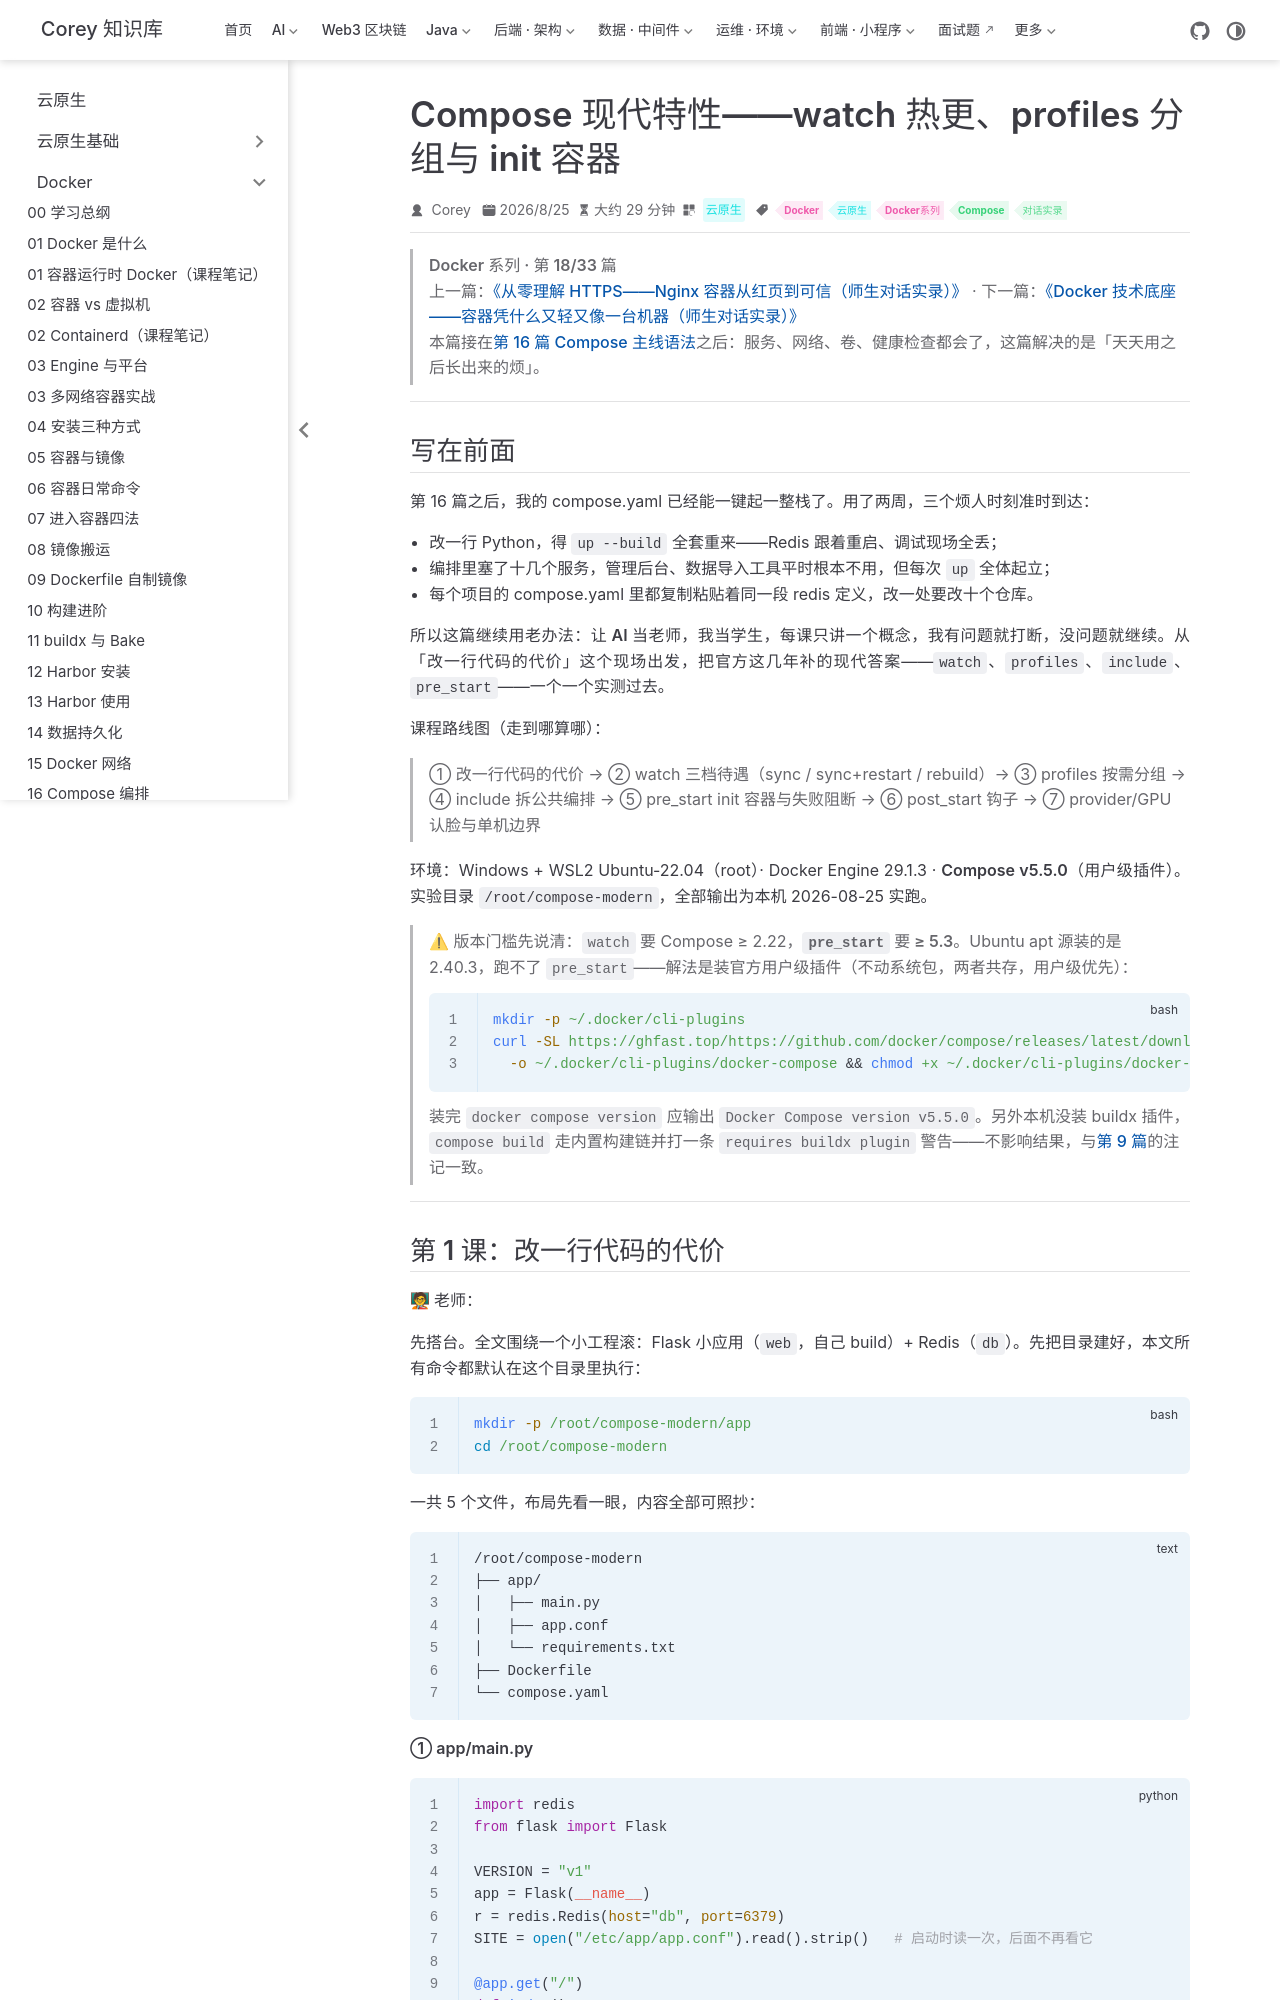

repository: code-corey/code-corey.github.io · page: 云原生/docker/docker-18-compose-modern.html · generator: jekyll

---
title: Compose 现代特性——watch 热更、profiles 分组与 init 容器
sidebarGroup: Docker 系列
shortTitle: 18 Compose 现代特性
order: 18
date: 2026-08-25T00:00:00.000Z
category: 云原生
tag:
  - Docker
  - 云原生
  - Docker系列
  - Compose
  - 对话实录
description: 师生对话实录课：0 基础学生与教学大师的 Compose 现代特性逐字稿，从「改一行代码要全套重启」的痛出发，实测 watch 三档待遇、profiles 按需分组、include 拆公共编排、pre_start init 容器失败阻断，顺带纠正「两条 watch 规则同时生效」的流传说法。实验全部 WSL2 + Engine 29.1.3 + Compose v5.5.0 真机跑通。
---

> **Docker 系列 · 第 18/33 篇**
> 上一篇：[《从零理解 HTTPS——Nginx 容器从红页到可信（师生对话实录）》](/云原生/docker/docker-17-https-nginx) · 下一篇：[《Docker 技术底座——容器凭什么又轻又像一台机器（师生对话实录）》](/云原生/docker/docker-19-tech-foundation)
>
> 本篇接在[第 16 篇 Compose 主线语法](/云原生/docker/docker-16-compose)之后：服务、网络、卷、健康检查都会了，这篇解决的是「天天用之后长出来的烦」。

---

## 写在前面

第 16 篇之后，我的 compose.yaml 已经能一键起一整栈了。用了两周，三个烦人时刻准时到达：

- 改一行 Python，得 `up --build` 全套重来——Redis 跟着重启、调试现场全丢；
- 编排里塞了十几个服务，管理后台、数据导入工具平时根本不用，但每次 `up` 全体起立；
- 每个项目的 compose.yaml 里都复制粘贴着同一段 redis 定义，改一处要改十个仓库。

所以这篇继续用老办法：**让 AI 当老师，我当学生，每课只讲一个概念，我有问题就打断，没问题就继续**。从「改一行代码的代价」这个现场出发，把官方这几年补的现代答案——`watch`、`profiles`、`include`、`pre_start`——一个一个实测过去。

课程路线图（走到哪算哪）：

> ① 改一行代码的代价 → ② watch 三档待遇（sync / sync+restart / rebuild）→ ③ profiles 按需分组 → ④ include 拆公共编排 → ⑤ pre_start init 容器与失败阻断 → ⑥ post_start 钩子 → ⑦ provider/GPU 认脸与单机边界

环境：Windows + WSL2 Ubuntu-22.04（root）· Docker Engine 29.1.3 · **Compose v5.5.0**（用户级插件）。实验目录 `/root/compose-modern`，全部输出为本机 2026-08-25 实跑。

> ⚠ **版本门槛先说清**：`watch` 要 Compose ≥ 2.22，**`pre_start` 要 ≥ 5.3**。Ubuntu apt 源装的是 2.40.3，跑不了 `pre_start`——解法是装官方用户级插件（不动系统包，两者共存，用户级优先）：
> ```bash
> mkdir -p ~/.docker/cli-plugins
> curl -SL https://ghfast.top/https://github.com/docker/compose/releases/latest/download/docker-compose-linux-x86_64 \
>   -o ~/.docker/cli-plugins/docker-compose && chmod +x ~/.docker/cli-plugins/docker-compose
> ```
> 装完 `docker compose version` 应输出 `Docker Compose version v5.5.0`。另外本机没装 buildx 插件，`compose build` 走内置构建链并打一条 `requires buildx plugin` 警告——不影响结果，与[第 9 篇](/云原生/docker/docker-09-dockerfile)的注记一致。

---
